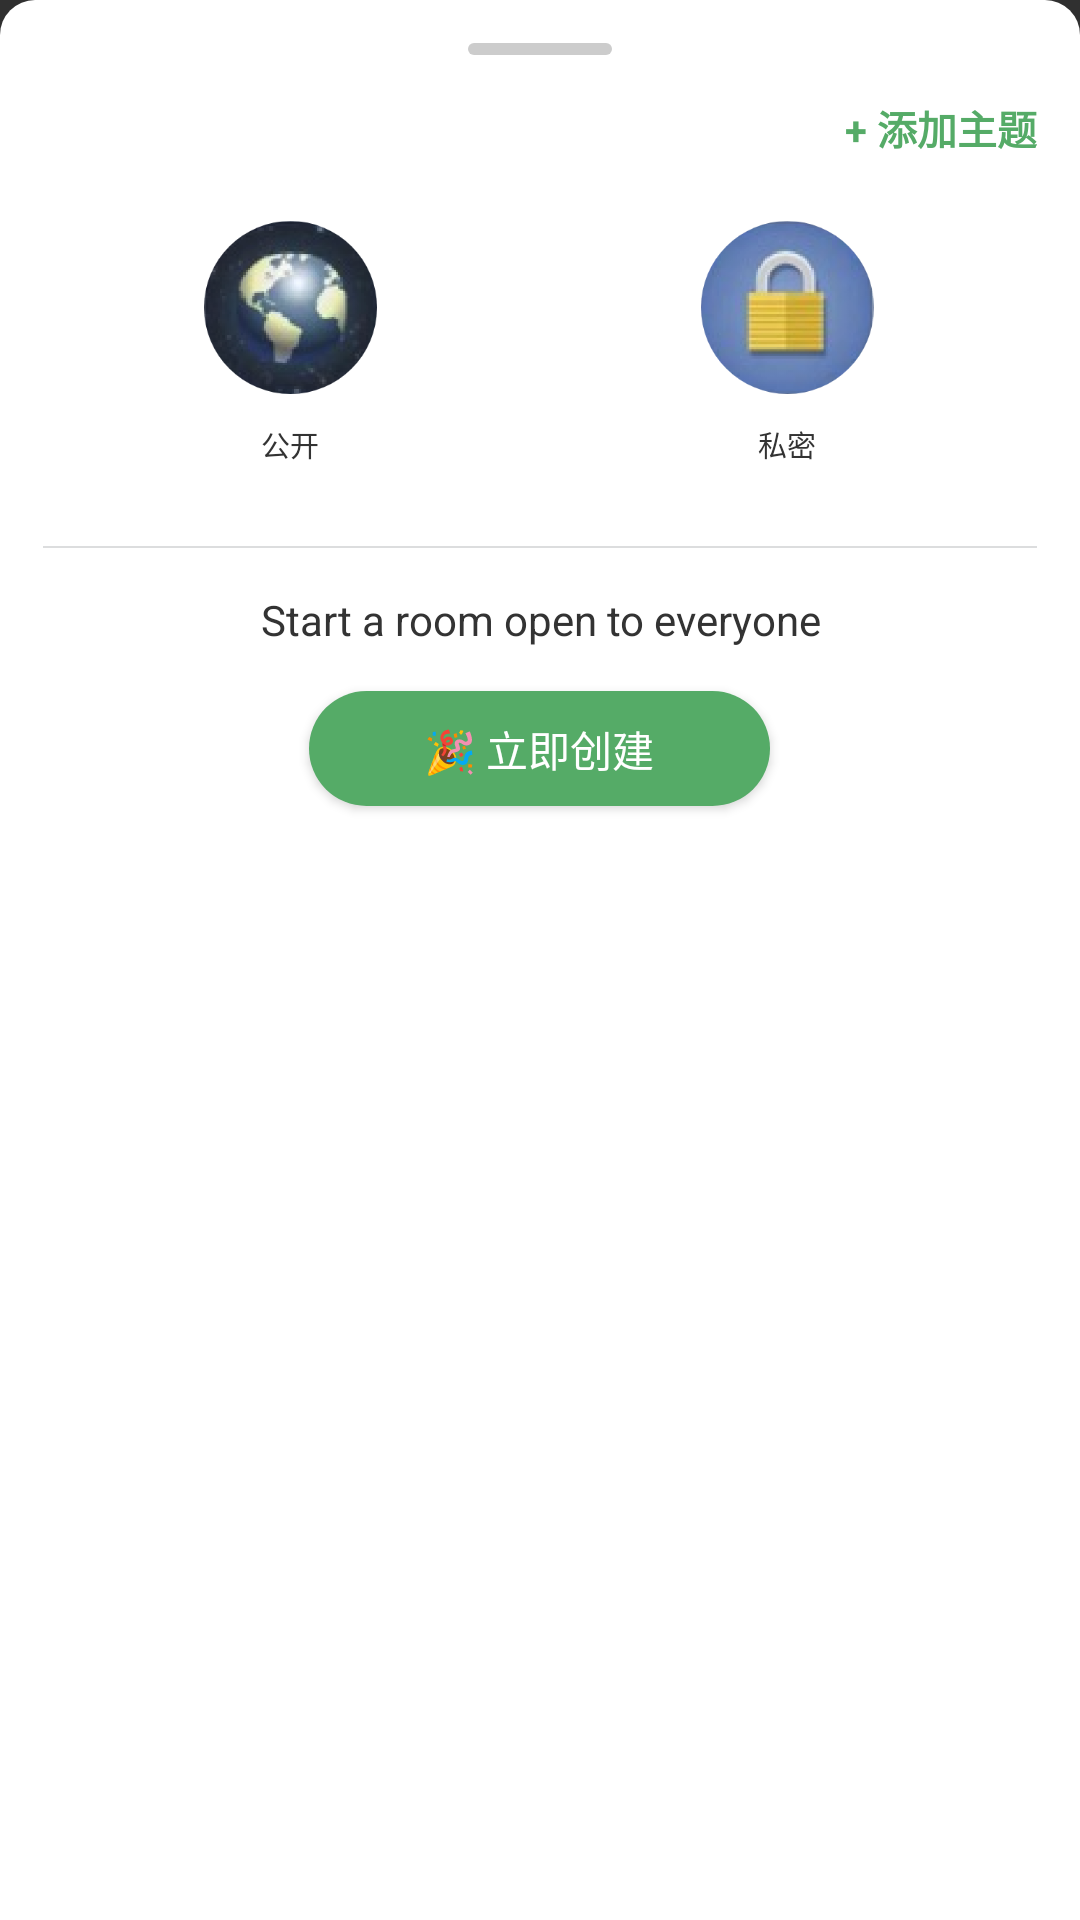

Write the Android layout XML for this screen, with the resource values it uses.
<!-- AndroidManifest.xml: application theme Theme.AnyHouse -->
<!-- res/layout/layout_create.xml -->
<?xml version="1.0" encoding="utf-8"?>
<LinearLayout
    xmlns:android="http://schemas.android.com/apk/res/android" android:layout_width="match_parent"
    android:layout_height="wrap_content"
    android:orientation="vertical"
    android:paddingLeft="@dimen/dp_15"
    android:paddingRight="@dimen/dp_15"
    android:background="@drawable/shape_pop_top_white">

    <View
        android:layout_width="@dimen/dp_50"
        android:layout_gravity="center_horizontal"
        android:layout_height="@dimen/dp_4"
        android:layout_marginTop="@dimen/dp_15"
        android:background="@drawable/shape_dialog_top_line"></View>

    <TextView
        android:id="@+id/tv_add_topic"
        android:layout_width="wrap_content"
        android:layout_height="wrap_content"
        android:layout_gravity="right"
        android:paddingTop="@dimen/dp_15"
        android:text="@string/add_a_topic"
        android:textColor="@color/green_color"
        android:textSize="@dimen/sp_14"
        android:textStyle="bold">

    </TextView>


    <LinearLayout
        android:layout_width="match_parent"
        android:layout_height="wrap_content"
        android:layout_marginTop="@dimen/dp_15"
        android:orientation="horizontal">


        <FrameLayout
            android:layout_width="0dp"
            android:layout_weight="1"
            android:layout_height="wrap_content">
            <FrameLayout
                android:id="@+id/fl_open"
                android:layout_gravity="center"
                android:layout_width="@dimen/dp_100"
                android:layout_height="@dimen/dp_100"
                android:background="@drawable/select_create_channel_bg">



                <LinearLayout
                    android:layout_width="wrap_content"
                    android:layout_height="wrap_content"
                    android:layout_gravity="center"
                    android:orientation="vertical">
                    <ImageView
                        android:layout_width="@dimen/dp_60"
                        android:layout_height="@dimen/dp_60"
                        android:src="@drawable/img_open">
                    </ImageView>

                    <TextView
                        android:layout_width="wrap_content"
                        android:layout_height="wrap_content"
                        android:text="公开"
                        android:layout_gravity="center"
                        android:textSize="@dimen/sp_10"
                        android:layout_marginTop="@dimen/dp_10"
                        android:textColor="@color/font_color"></TextView>

                </LinearLayout>

            </FrameLayout>
        </FrameLayout>

        <FrameLayout
            android:layout_width="0dp"
            android:layout_weight="1"
            android:layout_height="wrap_content">
            <FrameLayout
                android:id="@+id/fl_password"
                android:layout_gravity="center"
                android:layout_width="@dimen/dp_100"
                android:layout_height="@dimen/dp_100"
                android:background="@drawable/select_create_channel_bg">



                <LinearLayout
                    android:layout_width="wrap_content"
                    android:layout_height="wrap_content"
                    android:layout_gravity="center"
                    android:orientation="vertical">
                    <ImageView
                        android:layout_width="@dimen/dp_60"
                        android:layout_height="@dimen/dp_60"
                        android:src="@drawable/img_private">
                    </ImageView>

                    <TextView
                        android:layout_width="wrap_content"
                        android:layout_height="wrap_content"
                        android:text="私密"
                        android:layout_gravity="center"
                        android:textSize="@dimen/sp_10"
                        android:layout_marginTop="@dimen/dp_10"
                        android:textColor="@color/font_color"></TextView>

                </LinearLayout>

            </FrameLayout>
        </FrameLayout>





    </LinearLayout>

    <View
        android:layout_width="match_parent"
        android:layout_height="0.5dp"
        android:layout_marginTop="@dimen/dp_20"
        android:background="@color/list_line_color"></View>

    <EditText
        android:id="@+id/et_password"
        android:layout_width="@dimen/dp_180"
        android:layout_height="@dimen/dp_30"
        android:layout_gravity="center"
        android:hint="房间密码(最长8位)"
        android:visibility="gone"
        android:paddingLeft="@dimen/dp_15"
        android:paddingRight="@dimen/dp_15"
        android:gravity="center"
        android:inputType="number"
        android:maxLength="8"
        android:textSize="@dimen/sp_12"
        android:textColorHint="@color/font_gray_color"
        android:textColor="@color/font_color"
        android:layout_marginTop="@dimen/dp_20"
        android:background="@drawable/shape_et_create"></EditText>

    <TextView
        android:id="@+id/tv_tip"
        android:layout_width="match_parent"
        android:layout_height="wrap_content"
        android:layout_marginTop="@dimen/dp_15"
        android:gravity="center"
        android:text="Start a room open to everyone"
        android:textColor="@color/font_color"></TextView>


    <Button
        android:id="@+id/btn_create"
        android:layout_width="@dimen/dp_160"
        android:layout_height="@dimen/dp_40"
        android:layout_gravity="center_horizontal"
        android:layout_marginTop="@dimen/dp_15"
        android:background="@drawable/shape_btn_create"
        android:text="🎉 立即创建"
        android:textColor="@color/white"></Button>

    <Space
        android:layout_width="match_parent"
        android:layout_height="@dimen/dp_20"></Space>
</LinearLayout>
<!-- resources referenced by this layout -->
<resources>
  <color name="font_color">#333333</color>
  <color name="font_gray_color">#999</color>
  <color name="green_color">#55AB67</color>
  <color name="list_line_color">#DCDDDE</color>
  <color name="white">#FFFFFFFF</color>
  <dimen name="dp_10">27.3067dp</dimen>
  <dimen name="dp_100">273.0667dp</dimen>
  <dimen name="dp_15">40.9600dp</dimen>
  <dimen name="dp_160">436.9067dp</dimen>
  <dimen name="dp_180">491.5200dp</dimen>
  <dimen name="dp_20">54.6133dp</dimen>
  <dimen name="dp_30">81.9200dp</dimen>
  <dimen name="dp_4">10.9227dp</dimen>
  <dimen name="dp_40">109.2267dp</dimen>
  <dimen name="dp_50">136.5333dp</dimen>
  <dimen name="dp_60">163.8400dp</dimen>
  <dimen name="sp_10">27.3067sp</dimen>
  <dimen name="sp_12">32.7680sp</dimen>
  <dimen name="sp_14">38.2293sp</dimen>
  <!-- drawable img_open: png bitmap (drawable-xxhdpi, 22877 bytes) -->
  <!-- drawable img_private: png bitmap (drawable-xxhdpi, 21353 bytes) -->
  <!-- drawable select_create_channel_bg (drawable) -->
  <?xml version="1.0" encoding="utf-8"?>
  <selector xmlns:android="http://schemas.android.com/apk/res/android">
      <item android:state_selected="true" android:drawable="@drawable/shape_channel_type_bg"></item>
      <item android:state_selected="false" android:drawable="@android:color/transparent"></item>
  </selector>
  <!-- drawable shape_btn_create (drawable) -->
  <?xml version="1.0" encoding="utf-8"?>
  <shape xmlns:android="http://schemas.android.com/apk/res/android">
      <solid android:color="@color/green_color"></solid>
      <corners android:radius="@dimen/dp_20"></corners>
  </shape>
  <!-- drawable shape_dialog_top_line (drawable) -->
  <?xml version="1.0" encoding="utf-8"?>
  <shape xmlns:android="http://schemas.android.com/apk/res/android"
      android:shape="rectangle">
  
      <solid android:color="#CCCCCC"></solid>
      <corners android:radius="@dimen/dp_50"></corners>
  </shape>
  <!-- drawable shape_et_create (drawable) -->
  <?xml version="1.0" encoding="utf-8"?>
  <shape xmlns:android="http://schemas.android.com/apk/res/android">
      <corners android:radius="@dimen/dp_12"></corners>
      <solid android:color="#EEEEF0"></solid>
  </shape>
  <!-- drawable shape_pop_top_white (drawable) -->
  <?xml version="1.0" encoding="utf-8"?>
  <shape xmlns:android="http://schemas.android.com/apk/res/android"
      android:shape="rectangle">
      <solid android:color="@color/white"></solid>
  
      <corners android:topLeftRadius="@dimen/dp_12" android:topRightRadius="@dimen/dp_12"></corners>
  </shape>
  <string name="add_a_topic">+ 添加主题</string>
  <style name="Theme.AnyHouse" parent="Theme.AppCompat.NoActionBar">
          
          <item name="colorPrimary">@color/app_color</item>
          <item name="colorPrimaryVariant">@color/app_color</item>
          <item name="colorOnPrimary">@color/white</item>
  
          
          <item name="colorSecondary">@color/teal_200</item>
          <item name="colorSecondaryVariant">@color/teal_700</item>
          <item name="colorOnSecondary">@color/black</item>
          
      </style>
  <!-- drawable shape_channel_type_bg (drawable) -->
  <?xml version="1.0" encoding="utf-8"?>
  <shape xmlns:android="http://schemas.android.com/apk/res/android"
      android:shape="rectangle">
  
      <solid android:color="#DEE3ED"></solid>
      <corners android:radius="@dimen/dp_12"></corners>
  </shape>
  <dimen name="dp_12">32.7680dp</dimen>
  <color name="app_color">#F1EEE5</color>
  <color name="teal_200">#FF03DAC5</color>
  <color name="teal_700">#FF018786</color>
  <color name="black">#FF000000</color>
</resources>
